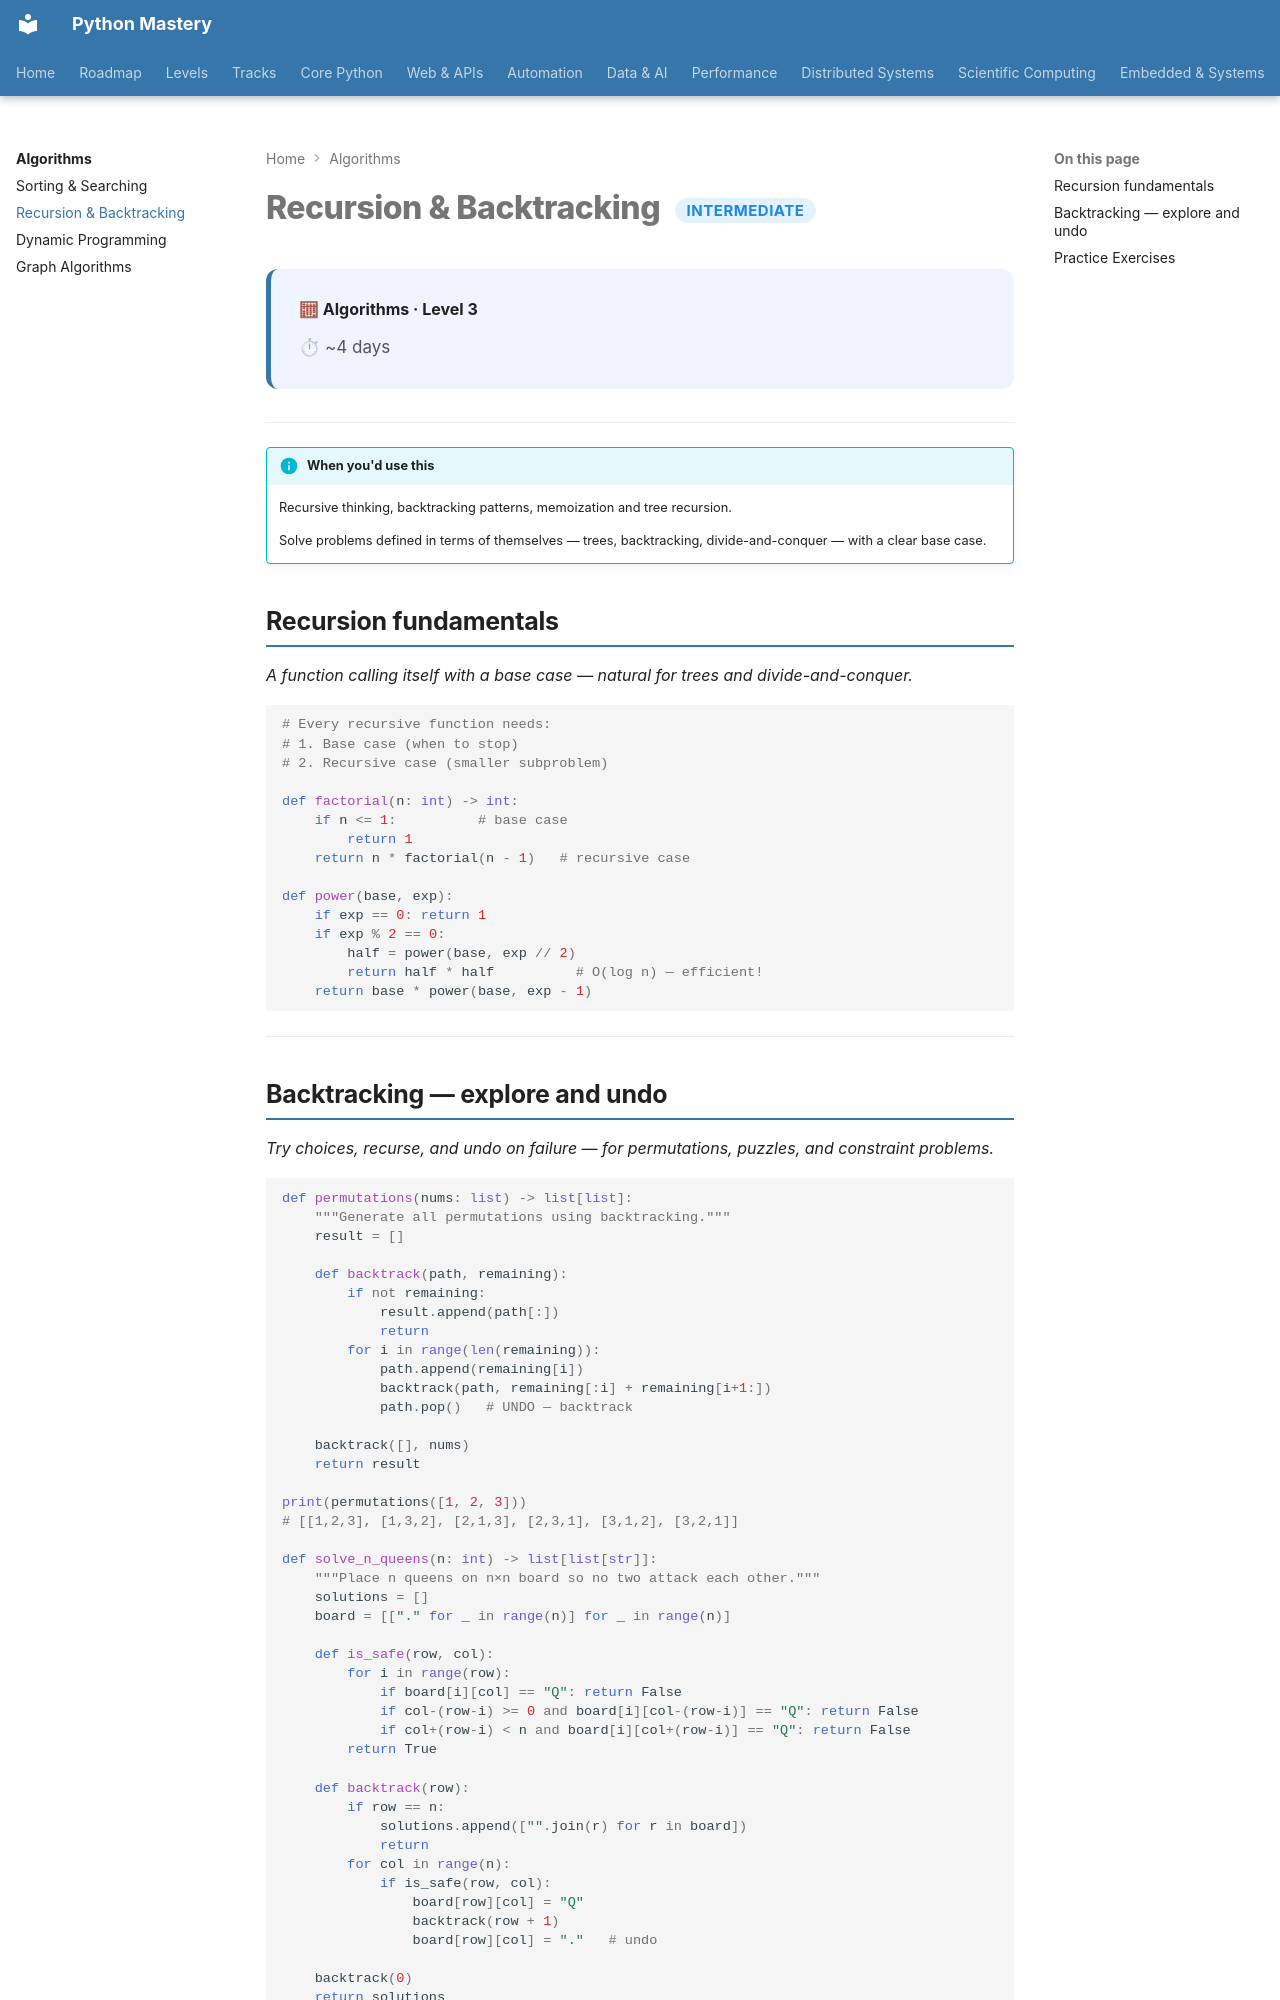

repository: SSnp75/PythonMastery-Site · page: algorithms/recursion/index.html · generator: mkdocs

---
title: Recursion & Backtracking
description: Recursive thinking, backtracking patterns, memoization and tree recursion
---

# Recursion & Backtracking <span class="pm-badge pm-badge-intermediate">Intermediate</span>

<div class="pm-topic-header">
  <strong>🧮 Algorithms · Level 3</strong>
  <div class="pm-topic-meta">
    <span>⏱ ~4 days</span>
  </div>
</div>

---

!!! info "When you'd use this"
    Recursive thinking, backtracking patterns, memoization and tree recursion.

    Solve problems defined in terms of themselves — trees, backtracking, divide-and-conquer — with a clear base case.


## Recursion fundamentals

*A function calling itself with a base case — natural for trees and divide-and-conquer.*

```python
# Every recursive function needs:
# 1. Base case (when to stop)
# 2. Recursive case (smaller subproblem)

def factorial(n: int) -> int:
    if n <= 1:          # base case
        return 1
    return n * factorial(n - 1)   # recursive case

def power(base, exp):
    if exp == 0: return 1
    if exp % 2 == 0:
        half = power(base, exp // 2)
        return half * half          # O(log n) — efficient!
    return base * power(base, exp - 1)
```

---
